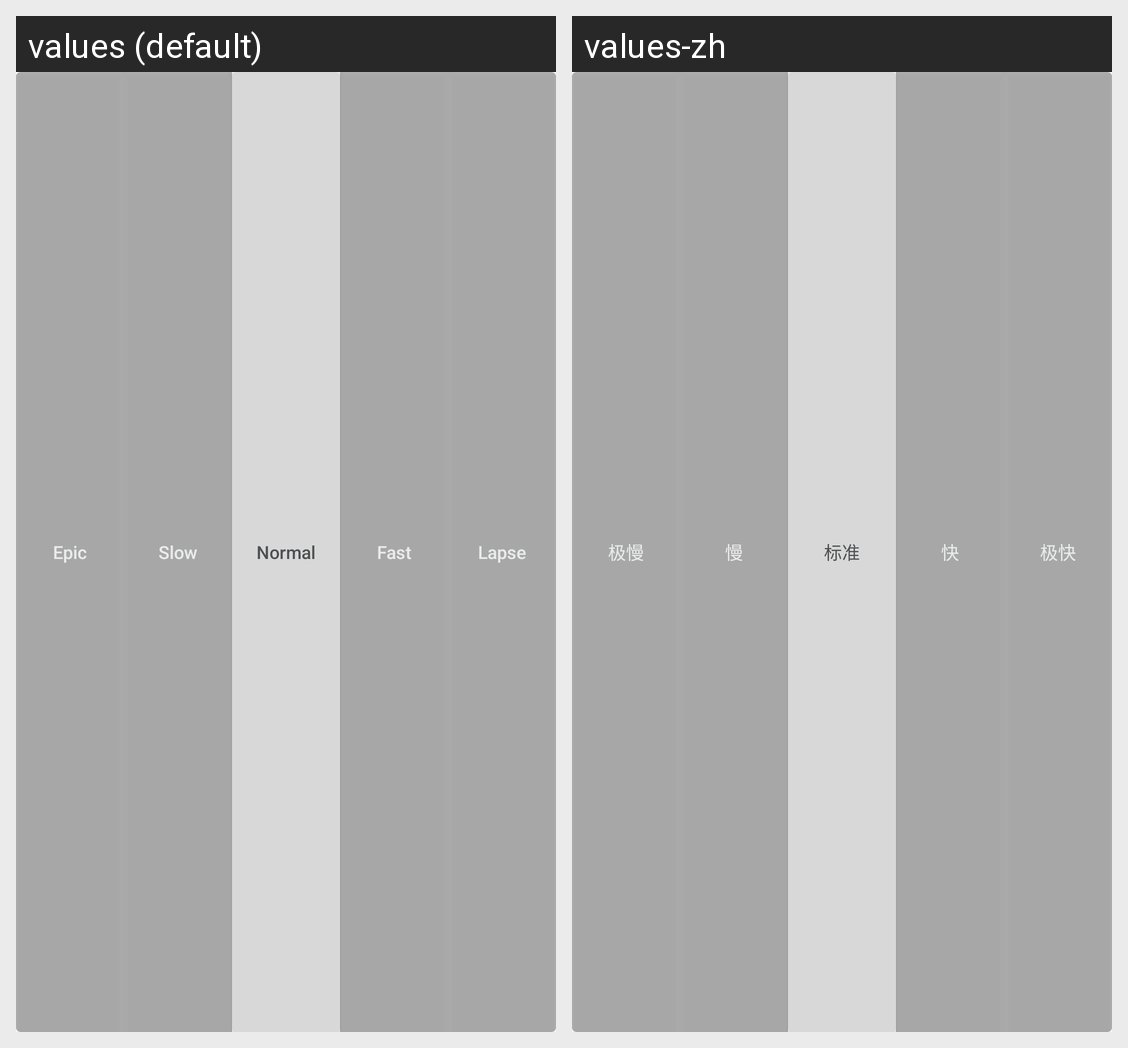

Here is an Android app screen in its default locale and in the app's own translations. Write out the translated-string differences for the strings that appear on this screen.
Android screen res/layout/speed_item_layout.xml rendered under 2 locales, left to right: values (default), values-zh. Device: Nexus 5 (rendered at 1080×1920; each locale shown at half size, 540×960, under a caption strip naming it); theme Theme.MaterialComponents.DayNight.NoActionBar.
Strings drawn on this screen, with the default value and each locale's value (text and hints the layout hard-codes, and strings that could not be matched under every locale, appear in the picture but are not listed):

speed_super_slow
  values: Epic
  values-zh: 极慢

speed_slow
  values: Slow
  values-zh: 慢

speed_standard
  values: Normal
  values-zh: 标准

speed_fast
  values: Fast
  values-zh: 快

speed_super_fast
  values: Lapse
  values-zh: 极快
